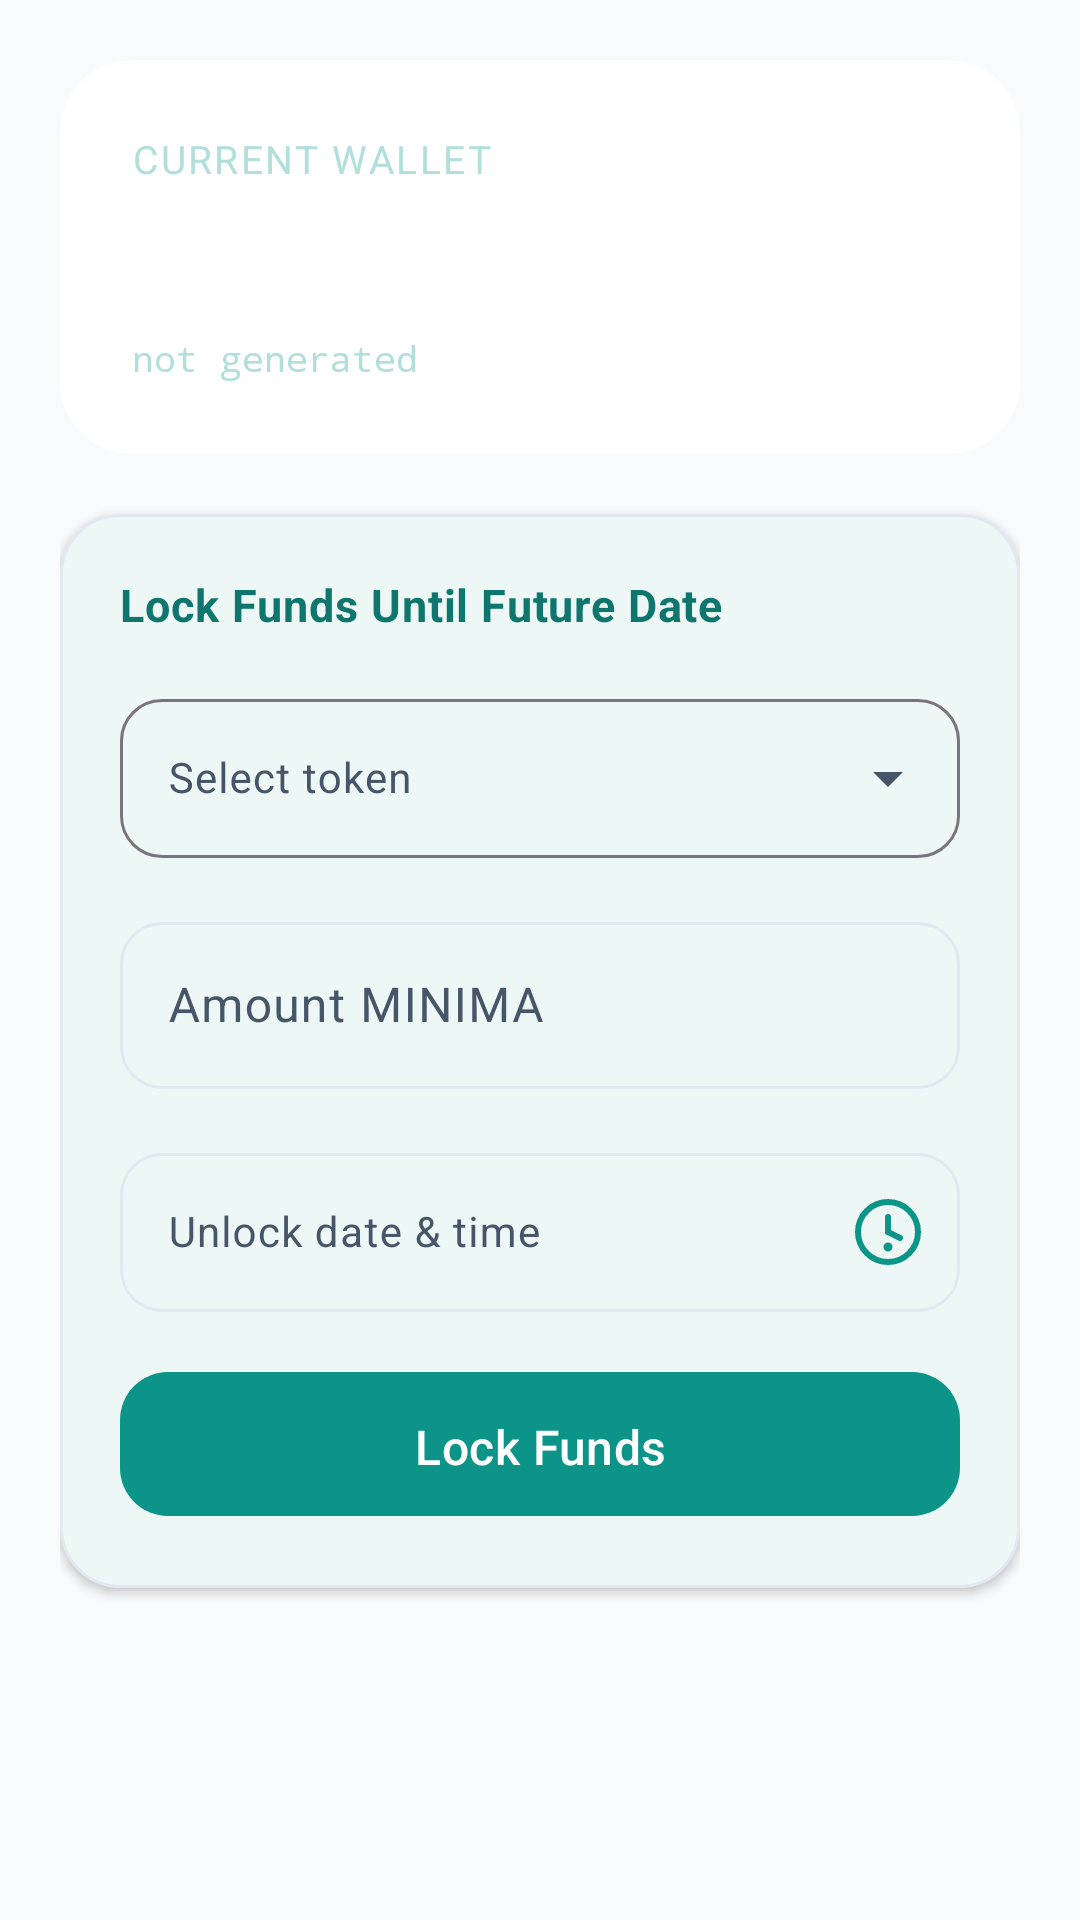

The Android layout XML behind this screen, and the referenced resources:
<!-- AndroidManifest.xml: application theme Theme.MinimaWallet -->
<!-- res/layout/fragment_future_send.xml -->
<?xml version="1.0" encoding="utf-8"?>
<ScrollView xmlns:android="http://schemas.android.com/apk/res/android"
    xmlns:app="http://schemas.android.com/apk/res-auto"
    android:layout_width="match_parent"
    android:layout_height="match_parent"
    android:background="@color/background_color"
    android:fillViewport="true"
    android:clipToPadding="false">

    <LinearLayout
        android:layout_width="match_parent"
        android:layout_height="wrap_content"
        android:orientation="vertical"
        android:paddingHorizontal="20dp"
        android:paddingTop="20dp"
        android:paddingBottom="32dp">

        
        <com.google.android.material.card.MaterialCardView
            android:layout_width="match_parent"
            android:layout_height="wrap_content"
            android:layout_marginBottom="20dp"
            app:cardCornerRadius="24dp"
            app:cardElevation="0dp"
            app:strokeWidth="0dp">

            <LinearLayout
                android:layout_width="match_parent"
                android:layout_height="wrap_content"
                android:background="@drawable/bg_balance_card"
                android:orientation="vertical"
                android:padding="24dp">

                <TextView
                    android:layout_width="match_parent"
                    android:layout_height="wrap_content"
                    android:text="@string/current_wallet"
                    android:textColor="@color/on_card_label"
                    android:textSize="13sp"
                    android:letterSpacing="0.06"
                    android:textAllCaps="true" />

                <TextView
                    android:id="@+id/future_balance_text"
                    android:layout_width="match_parent"
                    android:layout_height="wrap_content"
                    android:text="0 MINIMA"
                    android:textColor="@color/white"
                    android:textSize="28sp"
                    android:textStyle="bold"
                    android:layout_marginTop="4dp"
                    android:layout_marginBottom="8dp" />

                <TextView
                    android:id="@+id/future_address_text"
                    android:layout_width="match_parent"
                    android:layout_height="wrap_content"
                    android:text="@string/not_generated"
                    android:textColor="@color/on_card_label"
                    android:textSize="12sp"
                    android:fontFamily="monospace"
                    android:textIsSelectable="true" />

            </LinearLayout>
        </com.google.android.material.card.MaterialCardView>

        
        <com.google.android.material.card.MaterialCardView
            android:layout_width="match_parent"
            android:layout_height="wrap_content"
            app:cardCornerRadius="20dp"
            app:cardElevation="2dp"
            app:strokeWidth="1dp"
            app:strokeColor="@color/card_stroke"
            app:cardBackgroundColor="@color/card_background">

            <LinearLayout
                android:layout_width="match_parent"
                android:layout_height="wrap_content"
                android:orientation="vertical"
                android:padding="20dp">

                <TextView
                    android:layout_width="match_parent"
                    android:layout_height="wrap_content"
                    android:text="@string/future_send_title"
                    style="@style/TextAppearance.MinimaWallet.SectionTitle"
                    android:paddingBottom="16dp" />

                
                <com.google.android.material.textfield.TextInputLayout
                    android:id="@+id/future_token_selector_layout"
                    android:layout_width="match_parent"
                    android:layout_height="wrap_content"
                    android:layout_marginBottom="16dp"
                    style="@style/Widget.Material3.TextInputLayout.OutlinedBox.ExposedDropdownMenu">

                    <AutoCompleteTextView
                        android:id="@+id/future_token_selector"
                        android:layout_width="match_parent"
                        android:layout_height="wrap_content"
                        android:hint="@string/select_token"
                        android:inputType="none"
                        android:focusable="false"
                        android:textSize="14sp" />

                </com.google.android.material.textfield.TextInputLayout>

                
                <com.google.android.material.textfield.TextInputLayout
                    android:id="@+id/future_amount_layout"
                    android:layout_width="match_parent"
                    android:layout_height="wrap_content"
                    android:layout_marginBottom="16dp"
                    style="@style/Widget.MinimaWallet.TextInputLayout"
                    app:suffixText="MINIMA">

                    <com.google.android.material.textfield.TextInputEditText
                        android:id="@+id/future_amount_edit"
                        android:layout_width="match_parent"
                        android:layout_height="wrap_content"
                        android:hint="@string/amount_hint"
                        android:inputType="numberDecimal"
                        android:textSize="16sp" />

                </com.google.android.material.textfield.TextInputLayout>

                
                <com.google.android.material.textfield.TextInputLayout
                    android:id="@+id/future_date_layout"
                    android:layout_width="match_parent"
                    android:layout_height="wrap_content"
                    android:layout_marginBottom="16dp"
                    style="@style/Widget.MinimaWallet.TextInputLayout"
                    app:endIconMode="custom"
                    app:endIconDrawable="@drawable/ic_future"
                    app:endIconContentDescription="@string/future_pick_date"
                    app:endIconTint="@color/primary_color">

                    <com.google.android.material.textfield.TextInputEditText
                        android:id="@+id/future_date_edit"
                        android:layout_width="match_parent"
                        android:layout_height="wrap_content"
                        android:hint="@string/future_unlock_date_hint"
                        android:inputType="none"
                        android:focusable="false"
                        android:textSize="14sp" />

                </com.google.android.material.textfield.TextInputLayout>

                
                <TextView
                    android:id="@+id/future_block_info"
                    android:layout_width="match_parent"
                    android:layout_height="wrap_content"
                    android:layout_marginBottom="20dp"
                    android:textSize="12sp"
                    android:textColor="@color/on_card_label"
                    android:visibility="gone" />

                <com.google.android.material.button.MaterialButton
                    android:id="@+id/future_send_btn"
                    android:layout_width="match_parent"
                    android:layout_height="56dp"
                    android:text="@string/future_lock_btn"
                    app:backgroundTint="@color/primary_color"
                    android:textColor="@color/white"
                    app:cornerRadius="16dp"
                    android:textSize="16sp" />

            </LinearLayout>
        </com.google.android.material.card.MaterialCardView>

    </LinearLayout>
</ScrollView>
<!-- resources referenced by this layout -->
<resources>
  <color name="background_color">#F8FAFC</color>
  <color name="card_background">#FFFFFF</color>
  <color name="card_stroke">#E2E8F0</color>
  <color name="on_card_label">#B2DFDB</color>
  <color name="primary_color">#0D9488</color>
  <color name="white">#FFFFFFFF</color>
  <!-- drawable ic_future (drawable) -->
  <?xml version="1.0" encoding="utf-8"?>
  <vector xmlns:android="http://schemas.android.com/apk/res/android"
      android:width="24dp"
      android:height="24dp"
      android:viewportWidth="24"
      android:viewportHeight="24">
      
      <path
          android:fillColor="@android:color/transparent"
          android:strokeColor="?attr/colorPrimary"
          android:strokeWidth="2"
          android:pathData="M12,2 A10,10 0 1 1 12,22 A10,10 0 1 1 12,2 Z" />
      
      <path
          android:strokeColor="?attr/colorPrimary"
          android:strokeWidth="2"
          android:strokeLineCap="round"
          android:pathData="M12,7 L12,12" />
      
      <path
          android:strokeColor="?attr/colorPrimary"
          android:strokeWidth="2"
          android:strokeLineCap="round"
          android:pathData="M12,12 L16,14" />
      
      <path
          android:fillColor="?attr/colorPrimary"
          android:pathData="M12,17 m-1.5,0 a1.5,1.5 0 1 0 3,0 a1.5,1.5 0 1 0 -3,0" />
  </vector>
  <string name="amount_hint">Amount MINIMA</string>
  <string name="current_wallet">Current Wallet</string>
  <string name="future_lock_btn">Lock Funds</string>
  <string name="future_pick_date">Pick date</string>
  <string name="future_send_title">Lock Funds Until Future Date</string>
  <string name="future_unlock_date_hint">Unlock date &amp; time</string>
  <string name="not_generated">not generated</string>
  <string name="select_token">Select token</string>
  <style name="TextAppearance.MinimaWallet.SectionTitle">
          <item name="android:textSize">15sp</item>
          <item name="android:textStyle">bold</item>
          <item name="android:textColor">@color/primary_dark</item>
          <item name="android:letterSpacing">0.02</item>
      </style>
  <style name="Widget.MinimaWallet.TextInputLayout" parent="Widget.Material3.TextInputLayout.OutlinedBox">
          <item name="boxCornerRadiusBottomEnd">14dp</item>
          <item name="boxCornerRadiusBottomStart">14dp</item>
          <item name="boxCornerRadiusTopEnd">14dp</item>
          <item name="boxCornerRadiusTopStart">14dp</item>
          <item name="boxStrokeColor">@color/text_input_stroke_color</item>
          <item name="hintTextColor">@color/primary_color</item>
      </style>
  <style name="Theme.MinimaWallet" parent="Base.Theme.MinimaWallet" />
  <color name="primary_dark">#0F766E</color>
  <color name="on_primary">#FFFFFF</color>
  <color name="secondary_color">#6366F1</color>
  <color name="on_secondary">#FFFFFF</color>
  <color name="surface_color">#FFFFFF</color>
  <color name="on_surface">#0F172A</color>
  <color name="on_surface_variant">#475569</color>
  <color name="error_color">#DC2626</color>
  <style name="Widget.MinimaWallet.Button" parent="Widget.Material3.Button">
          <item name="cornerRadius">16dp</item>
          <item name="android:paddingTop">14dp</item>
          <item name="android:paddingBottom">14dp</item>
          <item name="android:textAllCaps">false</item>
          <item name="android:letterSpacing">0.01</item>
          <item name="android:textSize">15sp</item>
      </style>
  <style name="Widget.MinimaWallet.Card" parent="Widget.Material3.CardView.Elevated">
          <item name="cardCornerRadius">20dp</item>
          <item name="cardElevation">2dp</item>
          <item name="strokeWidth">1dp</item>
          <item name="strokeColor">@color/card_stroke</item>
          <item name="cardBackgroundColor">@color/card_background</item>
      </style>
</resources>
